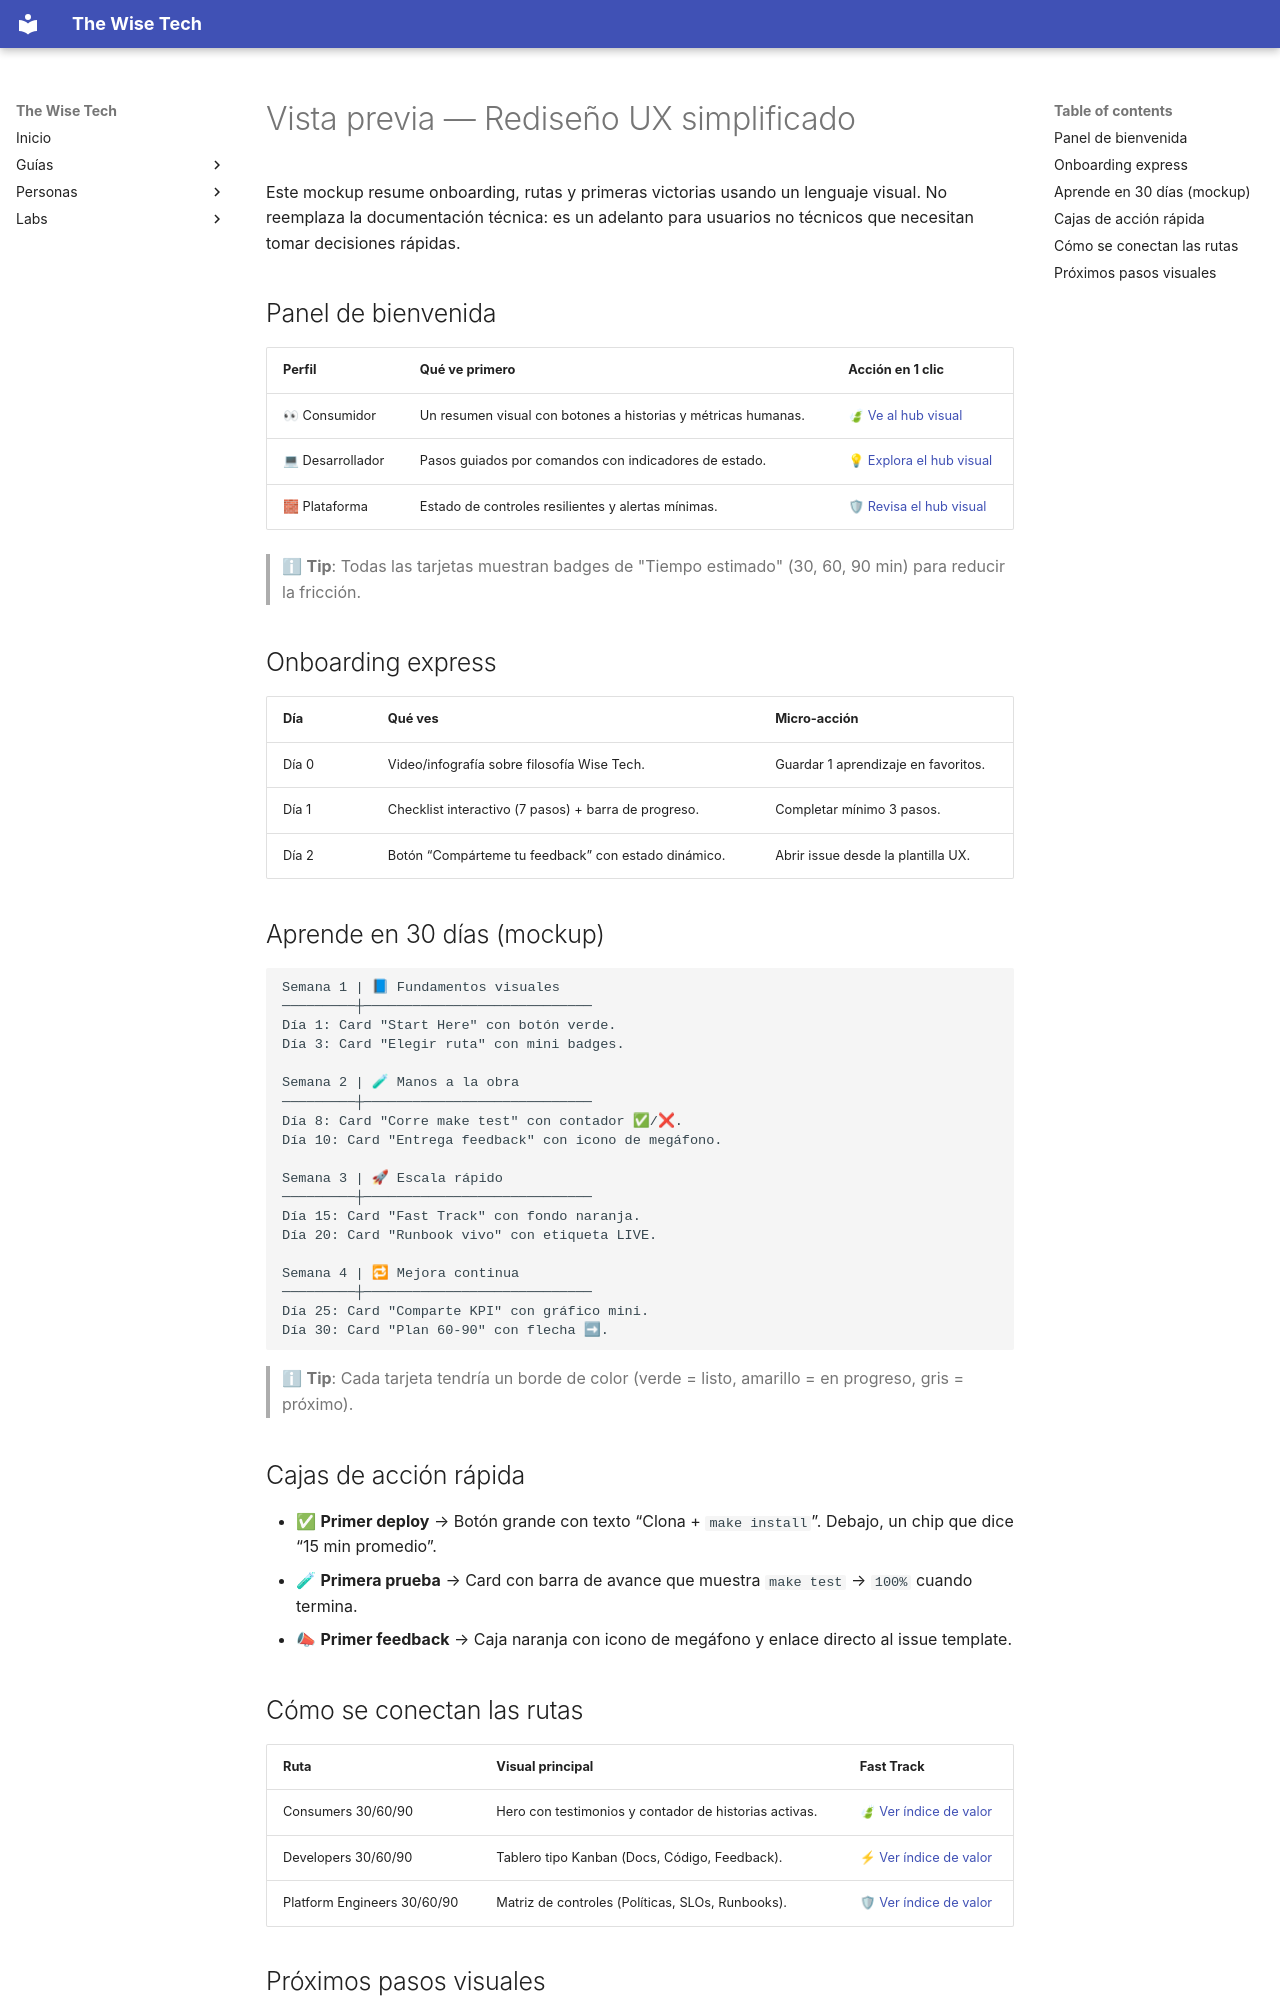

repository: scanalesespinoza/the-wise-tech · page: ux-redesign-preview/index.html · generator: mkdocs

# Vista previa — Rediseño UX simplificado

Este mockup resume onboarding, rutas y primeras victorias usando un lenguaje visual. No reemplaza la documentación técnica: es un adelanto para usuarios no técnicos que necesitan tomar decisiones rápidas.

## Panel de bienvenida

| Perfil | Qué ve primero | Acción en 1 clic |
| --- | --- | --- |
| 👀 Consumidor | Un resumen visual con botones a historias y métricas humanas. | [🍃 Ve al hub visual](visual-navigation.md#consumidor) |
| 💻 Desarrollador | Pasos guiados por comandos con indicadores de estado. | [💡 Explora el hub visual](visual-navigation.md#desarrollador) |
| 🧱 Plataforma | Estado de controles resilientes y alertas mínimas. | [🛡 Revisa el hub visual](visual-navigation.md#ingeniero-de-plataforma) |

> ℹ **Tip**: Todas las tarjetas muestran badges de "Tiempo estimado" (30, 60, 90 min) para reducir la fricción.

## Onboarding express

| Día | Qué ves | Micro-acción |
| --- | --- | --- |
| Día 0 | Video/infografía sobre filosofía Wise Tech. | Guardar 1 aprendizaje en favoritos. |
| Día 1 | Checklist interactivo (7 pasos) + barra de progreso. | Completar mínimo 3 pasos. |
| Día 2 | Botón “Compárteme tu feedback” con estado dinámico. | Abrir issue desde la plantilla UX. |

## Aprende en 30 días (mockup)

```
Semana 1 | 📘 Fundamentos visuales
─────────┼────────────────────────────
Día 1: Card "Start Here" con botón verde.
Día 3: Card "Elegir ruta" con mini badges.

Semana 2 | 🧪 Manos a la obra
─────────┼────────────────────────────
Día 8: Card "Corre make test" con contador ✅/❌.
Día 10: Card "Entrega feedback" con icono de megáfono.

Semana 3 | 🚀 Escala rápido
─────────┼────────────────────────────
Día 15: Card "Fast Track" con fondo naranja.
Día 20: Card "Runbook vivo" con etiqueta LIVE.

Semana 4 | 🔁 Mejora continua
─────────┼────────────────────────────
Día 25: Card "Comparte KPI" con gráfico mini.
Día 30: Card "Plan 60-90" con flecha ➡.
```

> ℹ **Tip**: Cada tarjeta tendría un borde de color (verde = listo, amarillo = en progreso, gris = próximo).

## Cajas de acción rápida

- ✅ **Primer deploy** → Botón grande con texto “Clona + `make install`”. Debajo, un chip que dice “15 min promedio”.
- 🧪 **Primera prueba** → Card con barra de avance que muestra `make test` → `100%` cuando termina.
- 📣 **Primer feedback** → Caja naranja con icono de megáfono y enlace directo al issue template.

## Cómo se conectan las rutas

| Ruta | Visual principal | Fast Track |
| --- | --- | --- |
| Consumers 30/60/90 | Hero con testimonios y contador de historias activas. | [🍃 Ver índice de valor](es/guides/choose-your-path.md) |
| Developers 30/60/90 | Tablero tipo Kanban (Docs, Código, Feedback). | [⚡ Ver índice de valor](es/guides/choose-your-path.md) |
| Platform Engineers 30/60/90 | Matriz de controles (Políticas, SLOs, Runbooks). | [🛡 Ver índice de valor](es/guides/choose-your-path.md) |
